Run: headless pygame with SDL's dummy video driver; simulated clock (each Clock.tick advances the game by its frame time, no real sleeping); random seed 0; keys injected as events and as key.get_pressed() state; no mouse input.
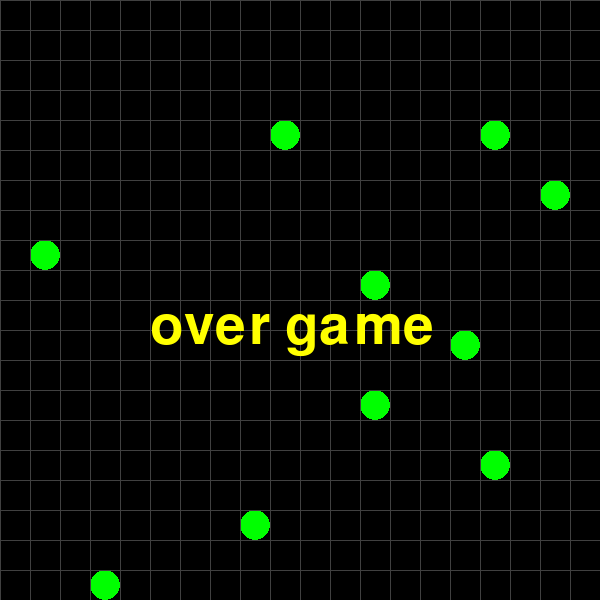
Frame 1 of 4 · flips 1–60 · no input
Frame 2 of 4 · flips 61–180 · tapped SPACE, RETURN · held RIGHT (→), D · screen unchanged from frame 1, image omitted
Frame 3 of 4 · flips 181–300 · held DOWN (↓), S · screen unchanged from frame 2, image omitted
Frame 4 of 4 · flips 301–420 · held LEFT (←), A, UP (↑), W · screen unchanged from frame 3, image omitted

The pygame program that drew these frames:

import pygame # 파이게임 파일 불러오기 [ 임포트 ]
from pygame.locals import QUIT , Rect , KEYDOWN , K_UP , K_LEFT , K_RIGHT , K_DOWN
                        # 종료 , 직각 , 키 눌렀을때 , 위방향키 , 왼쪽방향키 , 오른쪽방향키 , 아래방향키
import random # 랜덤 파일 불러오기 [ 임포트 ]
import sys # 시스템 파일 불러오기 [ 일포트 ]
pygame.init() # 파이게임 초기값
SURFACE = pygame.display.set_mode( (600,600) ) # 화면 구성
FPSCLOCK = pygame.time.Clock() #시간 체크

#####################################################################################
음식 = [] # 음식 리스트 선언   #리스트 : 여러개의 변수 저장
뱀 = [ ] # 뱀 리스트 선언 # 리스트
(W,H) = (20,20) # 가로길이 세로길이

####################################################################################
def 음식생성() : # 임의의 장소에 음식을 배치 하는 함수[코드묶음]를 선언
    while True : # 무한반복
        위치 = ( random.randint( 0 , W-1 ) , random.randint( 0 , H-1) )
        if 위치 in 음식 or 위치 in 뱀 :
            continue # while 다시 실행
        음식.append(위치) #음식리스트에 위치 추가
        break # while 끝내기
################################################################################################
def 음식이동(위치) : #음식을 다른 위치로 이동
    i = 음식.index(위치)  # 음식리스트에서 위치에 해당하는 음식찾기
    del 음식[i]           # 찾은 음식 삭제
    음식생성()          # 새로운 음식 생성
###################################################################################################
def 그리기(메시지) : # 화면 그리기 함수 [ 좌표 , 뱀 , 음식 , 게임종료 ]
    SURFACE.fill( (0,0,0) )
    for food in 음식 : # 음식리스트에 있는 음식 갯수만큼 반복
        pygame.draw.ellipse( SURFACE , (0 ,255,0) , Rect( food[0]*30 , food[1]*30 , 30 , 30 ) )
                    # 타원그리기( 화면이름 , 칼라[RGB] , 타원( x축 , y축 , 가로크기 , 세로크기)
    for body in 뱀 :
        pygame.draw.rect( SURFACE , (0,255,255) , Rect( body[0]*30 , body[1]*30 , 30 , 30 ) )
                    # 사각형그리기( 화면이름 , 칼라[RGB] , 사각형( X축 , Y축 , 가로크기 , 세로크기 )
    for index in range(20) :
        pygame.draw.line( SURFACE , (64,64,64) , ( index*30 , 0 ) ,(index*30 , 600) ) # x축 그리기
        pygame.draw.line( SURFACE , (64,64,64) , (0 , index*30) , ( 600 , index*30) ) # y축 그리기

    if 메시지 !=None : # 메시지 내용이 존재하면
        SURFACE.blit(메시지,(150,300)) # 화면에 메시지 출력하기
    pygame.display.update() # 화면 업데이트

#########################################################################################################

myfont = pygame.font.SysFont( None , 80)
key = K_DOWN
메시지 = None  #게임종료시 나타나는 메시지
게임종료 = False  #게임종료 스위치
뱀.append( ( int(W/2) , int(H/2) ) ) # 실행시 뱀을 화면 가운데 위치
for _ in range(10) : # 10번 반복하기
    음식생성() # 음식생성 함수 불러오기

while True: # 무한 반복
    for 동작 in pygame.event.get(): # 파이게임 이벤트[동작] 있을경우
        if 동작.type == QUIT : # 끝내기 이벤트 이면
            pygame.quit() # 게임 종료
            sys.exit()  # 프로그램 종료
        elif 동작.type == KEYDOWN: # 키 눌렀을때
            key = 동작.key # 눌른키를 키에 대입
    ##################################################
    if not 게임종료 : # 만약에 게임종료가 아니면 [ False 이면 ]
        if key == K_LEFT:
            머리 = ( 뱀[0][0] - 1 , 뱀[0][1] ) # 머리부분을 X축[왼쪽]으로 이동
        elif key == K_RIGHT :
            머리 = ( 뱀[0][0] +1 , 뱀[0][1] ) # 머리부분을 X축[오른쪽]으로 이동
        elif key == K_UP :
            머리 =( 뱀[0][0] , 뱀[0][1] -1 )   # 머리부분을 Y축[위]으로 이동
        elif key == K_DOWN :
            머리 = ( 뱀[0][0] , 뱀[0][1] +1 )   # 머리부분을 Y축[아래]으로 이동

        if 머리 in 뱀 or 머리[0] < 0 or 머리[0] >= W or 머리[1] < 0 or 머리[1] >=H :
            메시지 = myfont.render("over game",True,(255,255,0) )
            게임종료 = True
        뱀.insert( 0 , 머리 )
        if 머리 in 음식 :
            음식이동(머리)
        else :
            뱀.pop()
    그리기( 메시지 )
    FPSCLOCK.tick(5)
